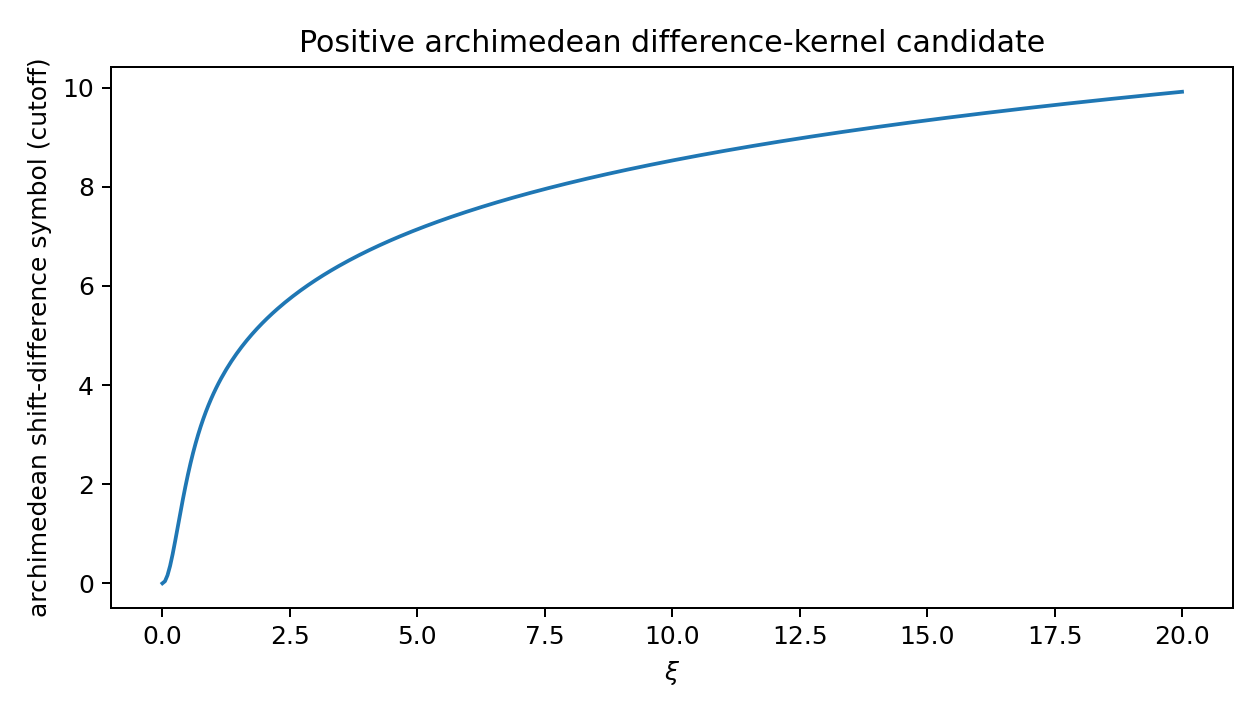

The table this chart was drawn from, first rows:
xi, arch_symbol_cutoff
0.0, 0.0
0.05013, 0.04188
0.1003, 0.1629
0.1504, 0.3504
0.2005, 0.587
0.2506, 0.8542
0.3008, 1.135
0.3509, 1.418
0.401, 1.692
0.4511, 1.953
0.5013, 2.197
0.5514, 2.423
0.6015, 2.632
0.6516, 2.825
0.7018, 3.003
0.7519, 3.167
0.802, 3.319
0.8521, 3.46
0.9023, 3.591
0.9524, 3.714
1.003, 3.829
1.053, 3.937
1.103, 4.04
1.153, 4.137
1.203, 4.229
1.253, 4.317
1.303, 4.4
1.353, 4.481
1.404, 4.557
1.454, 4.631
1.504, 4.702
1.554, 4.771
1.604, 4.837
1.654, 4.901
1.704, 4.962
1.754, 5.022
1.805, 5.08
1.855, 5.137
1.905, 5.191
1.955, 5.245
2.005, 5.297
2.055, 5.347
2.105, 5.396
2.155, 5.444
2.206, 5.491
2.256, 5.537
2.306, 5.582
2.356, 5.625
2.406, 5.668
2.456, 5.71
2.506, 5.751
2.556, 5.791
2.607, 5.83
2.657, 5.869
2.707, 5.907
2.757, 5.944
2.807, 5.98
2.857, 6.016
2.907, 6.051
2.957, 6.086
... 340 more rows
